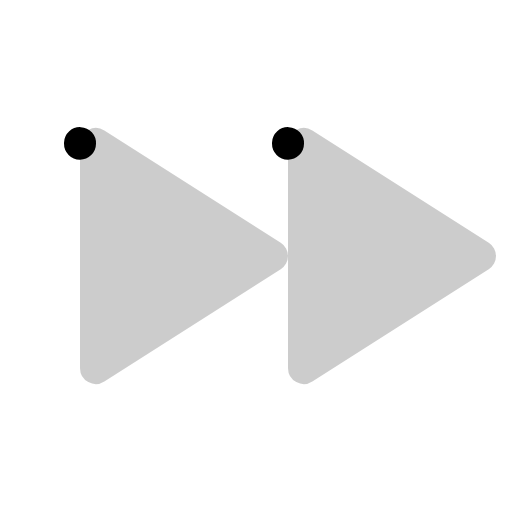
t = 0.00 s
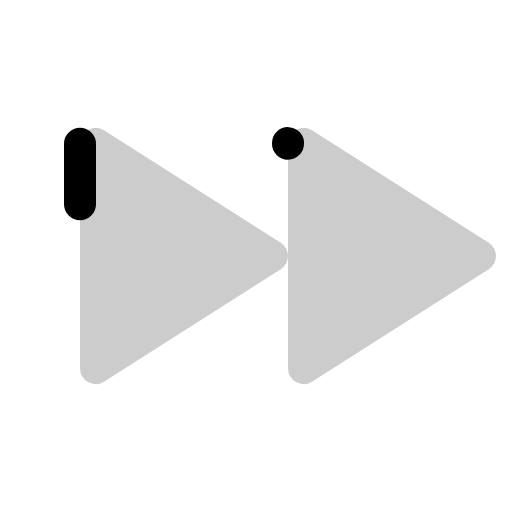
t = 0.30 s
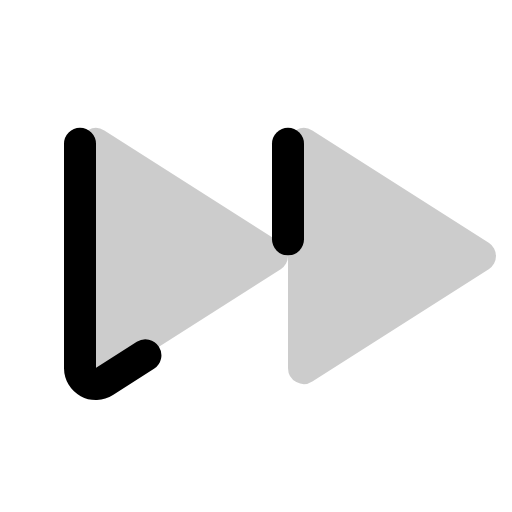
t = 0.68 s
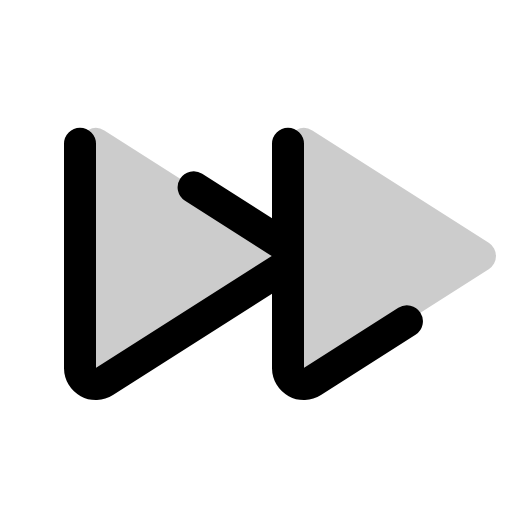
t = 1.05 s
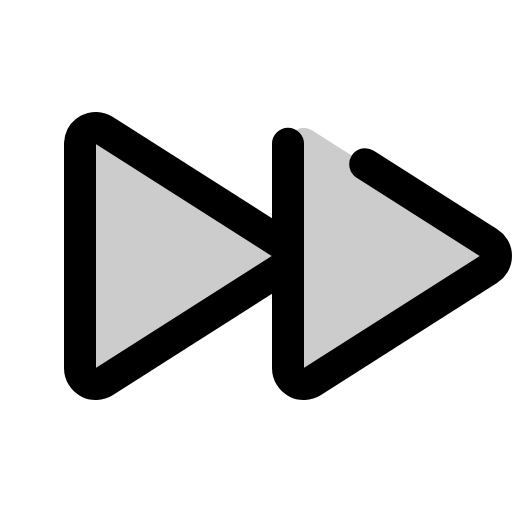
t = 1.43 s
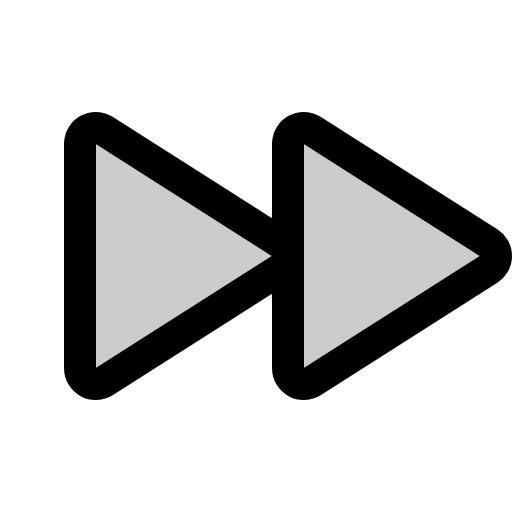
t = 1.80 s

The animated SVG that drew these frames (rendered in a browser with its animation timeline set to each time). Animation: 1 CSS @keyframes rule; one cycle of 1.80 s.

<svg xmlns="http://www.w3.org/2000/svg" viewBox="0 0 256 256">
  <style>
    .draw-line {
      stroke-dasharray: 1;
      stroke-dashoffset: 1;
      animation: phosphor-draw-in 1.5s ease-in-out forwards;
    }
    @keyframes phosphor-draw-in {
      to { stroke-dashoffset: 0; }
    }
  </style><rect width="256" height="256" fill="none"/><path d="M40,71.85v112.3a7.91,7.91,0,0,0,12.18,6.59l88.19-56.15a7.8,7.8,0,0,0,0-13.18L52.18,65.26A7.91,7.91,0,0,0,40,71.85Z" opacity="0.2"/><path d="M144,71.85v112.3a7.91,7.91,0,0,0,12.18,6.59l88.19-56.15a7.8,7.8,0,0,0,0-13.18L156.18,65.26A7.91,7.91,0,0,0,144,71.85Z" opacity="0.2"/><path d="M40,71.85v112.3a7.91,7.91,0,0,0,12.18,6.59l88.19-56.15a7.8,7.8,0,0,0,0-13.18L52.18,65.26A7.91,7.91,0,0,0,40,71.85Z" fill="none" stroke="currentColor" stroke-linecap="round" stroke-linejoin="round" stroke-width="16" class="draw-line" pathLength="1" style="animation-delay: 0s"/><path d="M144,71.85v112.3a7.91,7.91,0,0,0,12.18,6.59l88.19-56.15a7.8,7.8,0,0,0,0-13.18L156.18,65.26A7.91,7.91,0,0,0,144,71.85Z" fill="none" stroke="currentColor" stroke-linecap="round" stroke-linejoin="round" stroke-width="16" class="draw-line" pathLength="1" style="animation-delay: 0.3s"/></svg>
